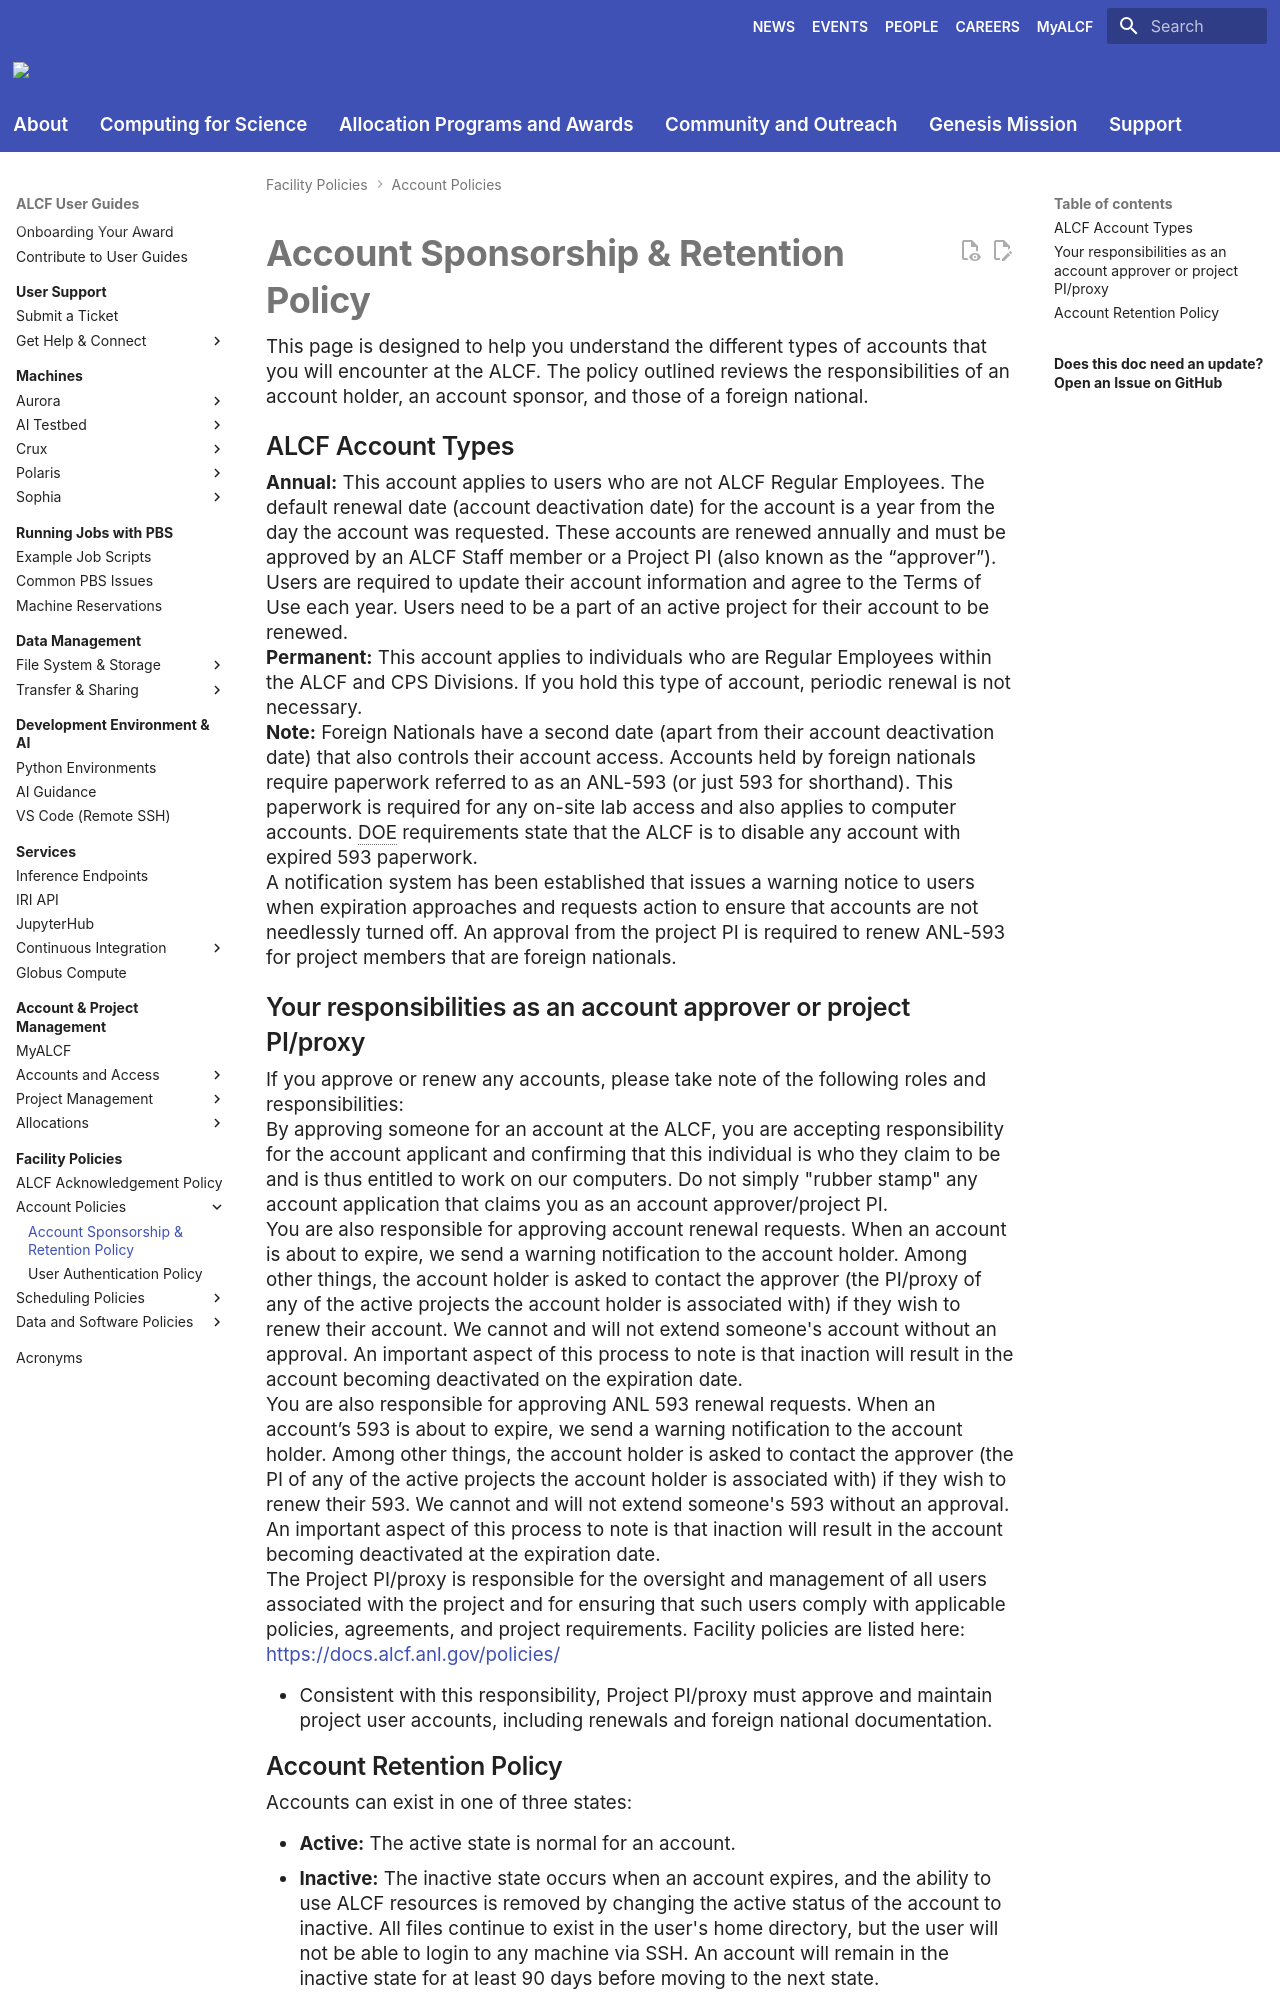

repository: argonne-lcf/user-guides · page: policies/accounts/account-sponsorship-retention-policy/index.html · generator: mkdocs

# Account Sponsorship & Retention Policy
This page is designed to help you understand the different types of accounts that you will encounter at the ALCF. The policy outlined reviews the responsibilities of an account holder, an account sponsor, and those of a foreign national.

## ALCF Account Types
**Annual:** This account applies to users who are not ALCF Regular Employees. The default renewal date (account deactivation date) for the account is a year from the day the account was requested. These accounts are renewed annually and must be approved by an ALCF Staff member or a Project PI (also known as the “approver”). Users are required to update their account information and agree to the Terms of Use each year. Users need to be a part of an active project for their account to be renewed.

**Permanent:** This account applies to individuals who are Regular Employees within the ALCF and CPS Divisions. If you hold this type of account, periodic renewal is not necessary.

**Note:** Foreign Nationals have a second date (apart from their account deactivation date) that also controls their account access. Accounts held by foreign nationals require paperwork referred to as an ANL-593 (or just 593 for shorthand). This paperwork is required for any on-site lab access and also applies to computer accounts. DOE requirements state that the ALCF is to disable any account with expired 593 paperwork.

A notification system has been established that issues a warning notice to users when expiration approaches and requests action to ensure that accounts are not needlessly turned off. An approval from the project PI is required to renew ANL-593 for project members that are foreign nationals.
